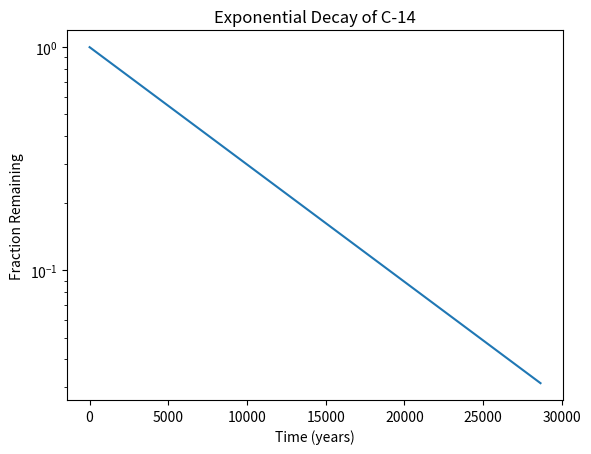

The matplotlib source for this figure:
#!/usr/bin/env python3
import numpy as np
import matplotlib.pyplot as plt

x = np.arange(0, 28651, 5730)
r = np.log(0.5)
t = 5730
y = np.exp((r / t) * x)

plt.ylabel('Fraction Remaining')
plt.xlabel('Time (years)')
plt.title('Exponential Decay of C-14')
plt.yscale("log")
plt.plot(x, y)
plt.show()